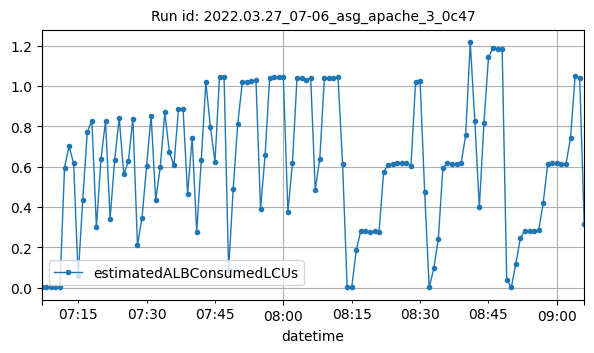

Values plotted in this chart, from the file beside it:
datetime, estimatedALBConsumedLCUs
2022-03-27T07:07:00Z, 0.00128
2022-03-27T07:08:00Z, 0.00022
2022-03-27T07:09:00Z, 0.00021
2022-03-27T07:10:00Z, 0.00029
2022-03-27T07:11:00Z, 0.00139
2022-03-27T07:12:00Z, 0.5945
2022-03-27T07:13:00Z, 0.7021
2022-03-27T07:14:00Z, 0.6155
2022-03-27T07:15:00Z, 0.05666
2022-03-27T07:16:00Z, 0.4359
2022-03-27T07:17:00Z, 0.7723
2022-03-27T07:18:00Z, 0.8275
2022-03-27T07:19:00Z, 0.2992
2022-03-27T07:20:00Z, 0.637
2022-03-27T07:21:00Z, 0.8267
2022-03-27T07:22:00Z, 0.3408
2022-03-27T07:23:00Z, 0.6343
2022-03-27T07:24:00Z, 0.8416
2022-03-27T07:25:00Z, 0.5626
2022-03-27T07:26:00Z, 0.6254
2022-03-27T07:27:00Z, 0.8384
2022-03-27T07:28:00Z, 0.2102
2022-03-27T07:29:00Z, 0.3469
2022-03-27T07:30:00Z, 0.6016
2022-03-27T07:31:00Z, 0.8526
2022-03-27T07:32:00Z, 0.4329
2022-03-27T07:33:00Z, 0.5985
2022-03-27T07:34:00Z, 0.8684
2022-03-27T07:35:00Z, 0.6732
2022-03-27T07:36:00Z, 0.6055
2022-03-27T07:37:00Z, 0.8863
2022-03-27T07:38:00Z, 0.8861
2022-03-27T07:39:00Z, 0.4646
2022-03-27T07:40:00Z, 0.7423
2022-03-27T07:41:00Z, 0.2747
2022-03-27T07:42:00Z, 0.6347
2022-03-27T07:43:00Z, 1.019
2022-03-27T07:44:00Z, 0.7977
2022-03-27T07:45:00Z, 0.6236
2022-03-27T07:46:00Z, 1.045
2022-03-27T07:47:00Z, 1.044
2022-03-27T07:48:00Z, 0.08527
2022-03-27T07:49:00Z, 0.4908
2022-03-27T07:50:00Z, 0.8106
2022-03-27T07:51:00Z, 1.018
2022-03-27T07:52:00Z, 1.021
2022-03-27T07:53:00Z, 1.023
2022-03-27T07:54:00Z, 1.027
2022-03-27T07:55:00Z, 0.3891
2022-03-27T07:56:00Z, 0.6588
2022-03-27T07:57:00Z, 1.041
2022-03-27T07:58:00Z, 1.043
2022-03-27T07:59:00Z, 1.044
2022-03-27T08:00:00Z, 1.043
2022-03-27T08:01:00Z, 0.3754
2022-03-27T08:02:00Z, 0.6181
2022-03-27T08:03:00Z, 1.041
2022-03-27T08:04:00Z, 1.04
2022-03-27T08:05:00Z, 1.029
2022-03-27T08:06:00Z, 1.039
... 60 more rows
